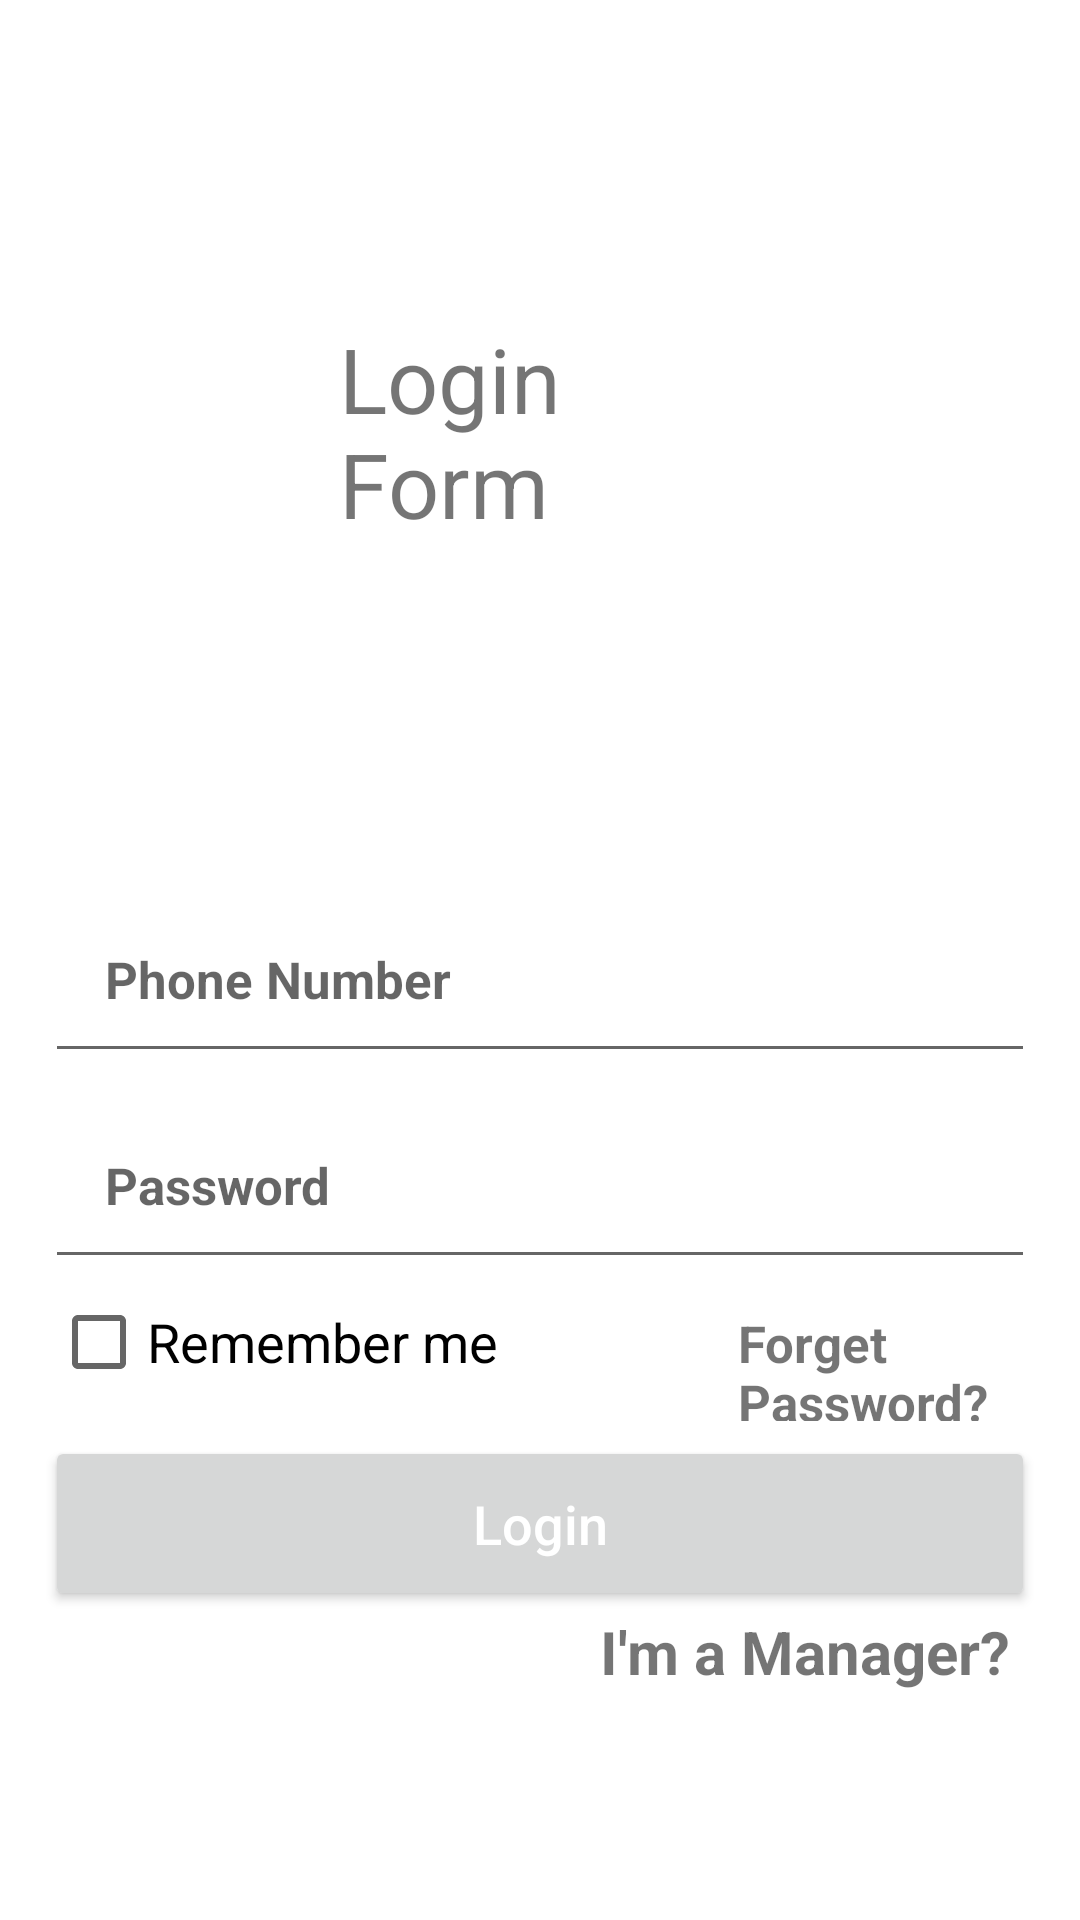

Write the Android layout XML for this screen, with the resource values it uses.
<!-- AndroidManifest.xml: application theme Theme.FYPProject -->
<!-- res/layout/activity_login.xml -->
<?xml version="1.0" encoding="utf-8"?>
<RelativeLayout
    xmlns:android="http://schemas.android.com/apk/res/android"
    xmlns:app="http://schemas.android.com/apk/res-auto"
    xmlns:tools="http://schemas.android.com/tools"
    android:layout_width="match_parent"
    android:layout_height="match_parent"
    tools:context=".LoginActivity">
    
    <ImageView
        android:id="@+id/login_applogo"
        android:layout_width="300dp"
        android:layout_height="100dp"
        android:layout_centerHorizontal="true"
        android:layout_marginTop="195dp"
        />
    
    <EditText
        android:id="@+id/login_phone_number_input"
        android:layout_width="match_parent"
        android:layout_height="wrap_content"
        android:layout_below="@+id/login_applogo"
        android:padding="20dp"
        android:layout_marginLeft="15dp"
        android:layout_marginRight="15dp"
        android:hint="Phone Number"
        android:inputType="number"
        android:textSize="17sp"
        android:textStyle="bold"
        />

    <EditText
        android:id="@+id/login_password_input"
        android:layout_width="match_parent"
        android:layout_height="wrap_content"
        android:layout_below="@+id/login_phone_number_input"
        android:padding="20dp"
        android:layout_marginLeft="15dp"
        android:layout_marginRight="15dp"
        android:layout_marginTop="6dp"
        android:hint="Password"
        android:inputType="textPassword"
        android:textSize="17sp"
        android:textStyle="bold"
        />
    
    <LinearLayout
        android:id="@+id/linear_layout_1"
        android:layout_width="match_parent"
        android:layout_height="wrap_content"
        android:orientation="horizontal"
        android:layout_below="@+id/login_password_input"
        android:layout_marginTop="5dp">

        
        <android.widget.CheckBox
            android:id="@+id/remember_me_chkb"
            android:layout_width="wrap_content"
            android:layout_height="wrap_content"
            style="@style/Material.Drawable.CheckBox"
            android:text="Remember me"
            android:gravity="center_vertical"
            android:textSize="18sp"
            android:layout_marginLeft="17dp"
            />

        <TextView
            android:id="@+id/forget_password_link"
            android:layout_width="wrap_content"
            android:layout_height="wrap_content"
            android:text="Forget Password?"
            android:textSize="17sp"
            android:textStyle="bold"
            android:layout_marginLeft="80dp"
            />

    </LinearLayout>

    <Button
        android:id="@+id/login_btn"
        android:layout_width="match_parent"
        android:layout_height="wrap_content"
        android:layout_below="@+id/linear_layout_1"
        android:layout_marginTop="5dp"
        android:layout_marginLeft="15dp"
        android:layout_marginRight="15dp"
        android:padding="17dp"
        android:textAllCaps="false"
        android:textSize="18sp"
        android:text="Login"
        android:textColor="@android:color/white"/>

    <TextView
        android:id="@+id/manager_panel_link"
        android:layout_width="wrap_content"
        android:layout_height="wrap_content"
        android:text="I'm a Manager?"
        android:layout_alignParentEnd="true"
        android:layout_below="@+id/login_btn"
        android:textSize="20sp"
        android:textStyle="bold"
        android:layout_marginLeft="80dp"
        android:layout_marginEnd="23dp"
        />

    <TextView
        android:id="@+id/not_manager_panel_link"
        android:layout_width="wrap_content"
        android:layout_height="wrap_content"
        android:text="I'm not a Manager?"
        android:layout_alignParentStart="true"
        android:layout_below="@+id/login_btn"
        android:textSize="20sp"
        android:textStyle="bold"
        android:layout_marginLeft="80dp"
        android:layout_marginStart="25dp"
        android:visibility="invisible"
        />

    <TextView
        android:id="@+id/login_form_title_tv"
        android:layout_width="wrap_content"
        android:layout_height="81dp"
        android:layout_alignBottom="@+id/login_btn"
        android:layout_alignParentStart="true"
        android:layout_alignParentTop="true"
        android:layout_alignParentEnd="true"
        android:layout_marginStart="113dp"
        android:layout_marginTop="106dp"
        android:layout_marginEnd="146dp"
        android:layout_marginBottom="353dp"
        android:text="Login Form"
        android:textSize="30sp" />

</RelativeLayout>
<!-- resources referenced by this layout -->
<resources>
  <style name="Theme.FYPProject" parent="Theme.MaterialComponents.DayNight.DarkActionBar">
          
          <item name="colorPrimary">@color/purple_500</item>
          <item name="colorPrimaryVariant">@color/purple_700</item>
          <item name="colorOnPrimary">@color/white</item>
          
          <item name="colorSecondary">@color/teal_200</item>
          <item name="colorSecondaryVariant">@color/teal_700</item>
          <item name="colorOnSecondary">@color/black</item>
          
          <item name="android:statusBarColor">?attr/colorPrimaryVariant</item>
          
      </style>
  <color name="purple_500">#1167b1</color>
  <color name="purple_700">#03254c</color>
  <color name="white">#FFFFFFFF</color>
  <color name="teal_200">#FF03DAC5</color>
  <color name="teal_700">#FF018786</color>
  <color name="black">#FF000000</color>
</resources>
